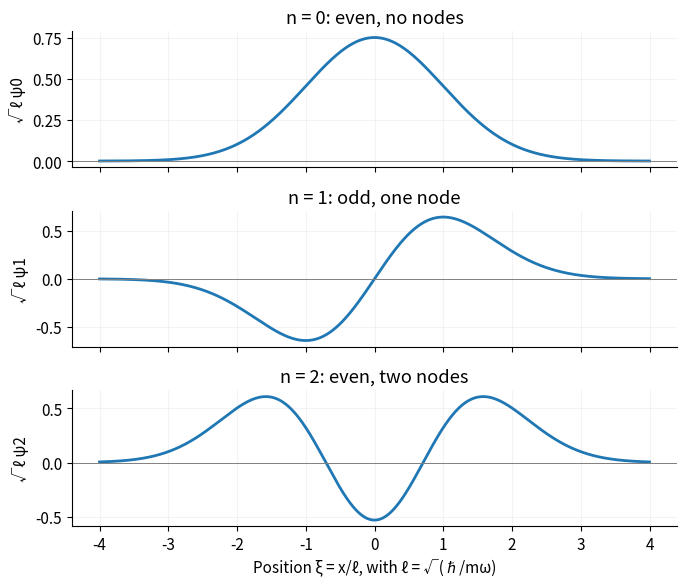

Generate this figure with matplotlib: (Note: this script raises an exception after producing the figure.)
"""Original solution diagram; Python 3.14.4, numpy 2.3.5, matplotlib 3.10.7.
Run from the mirrored _media directory; the output is a basename in cwd.
"""
from pathlib import Path
import numpy as np
import matplotlib
matplotlib.use('Agg')
import matplotlib.pyplot as plt
plt.rcParams.update({'font.size':11,'figure.facecolor':'white','axes.spines.top':False,'axes.spines.right':False})

x=np.linspace(-4,4,900);g=np.pi**(-.25)*np.exp(-x*x/2);ys=[g,np.sqrt(2)*x*g,(2*x*x-1)*g/np.sqrt(2)];fig,axs=plt.subplots(3,1,figsize=(7,6),sharex=True)
for n,(ax,y) in enumerate(zip(axs,ys)):
 ax.plot(x,y,lw=2);ax.axhline(0,color='.5',lw=.7);ax.set(ylabel=f'√ℓ ψ{n}',title=f'n = {n}: '+['even, no nodes','odd, one node','even, two nodes'][n]);ax.grid(alpha=.15)
axs[-1].set_xlabel('Position ξ = x/ℓ, with ℓ = √(ℏ/mω)');fig.tight_layout()

fig.savefig(Path(__file__).with_suffix('.png').name,dpi=150,facecolor='white',bbox_inches='tight');plt.close(fig)
